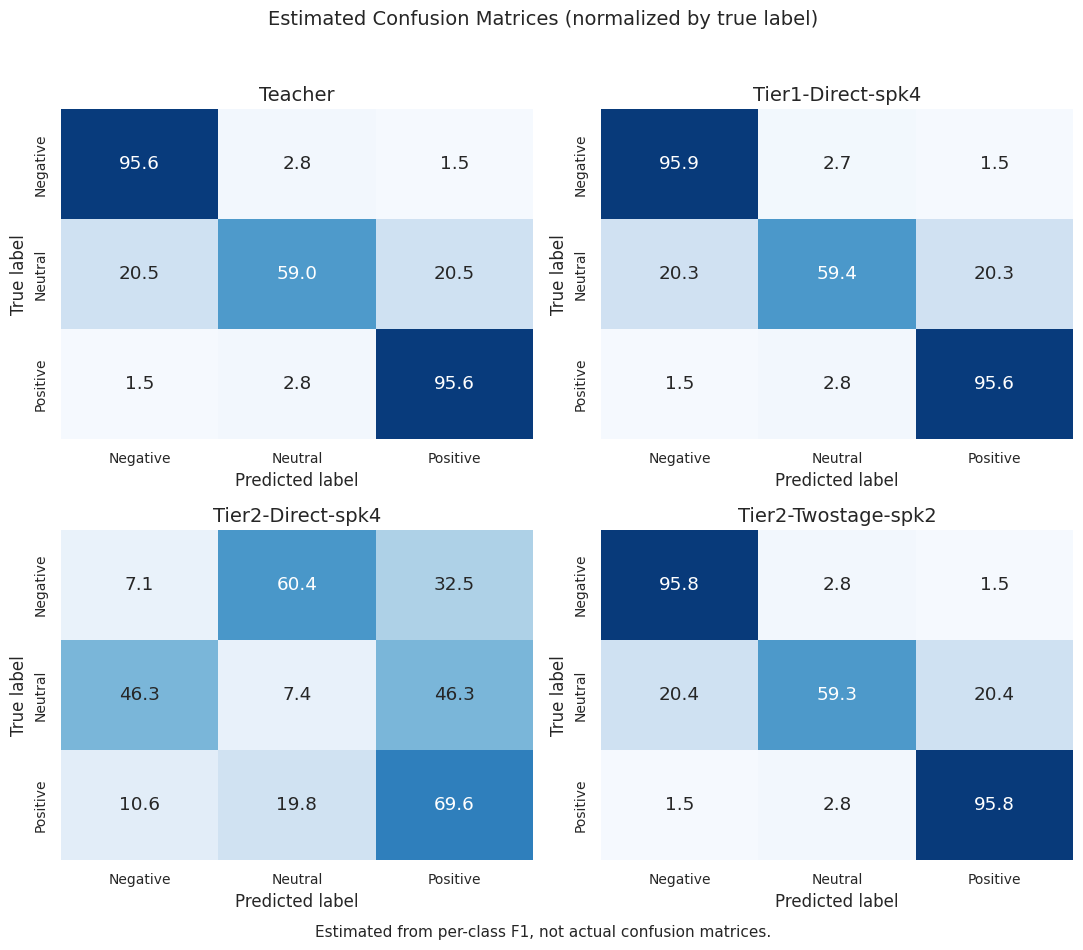
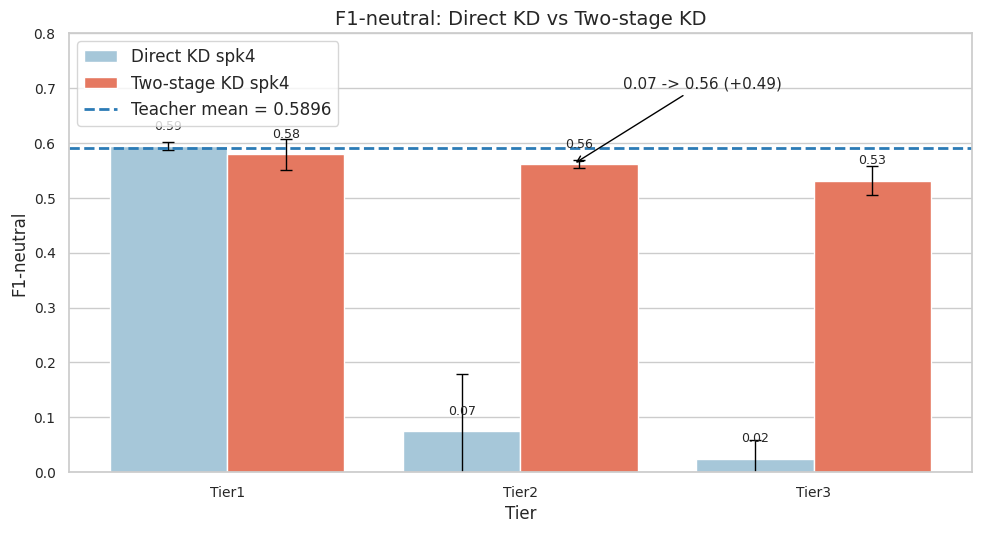
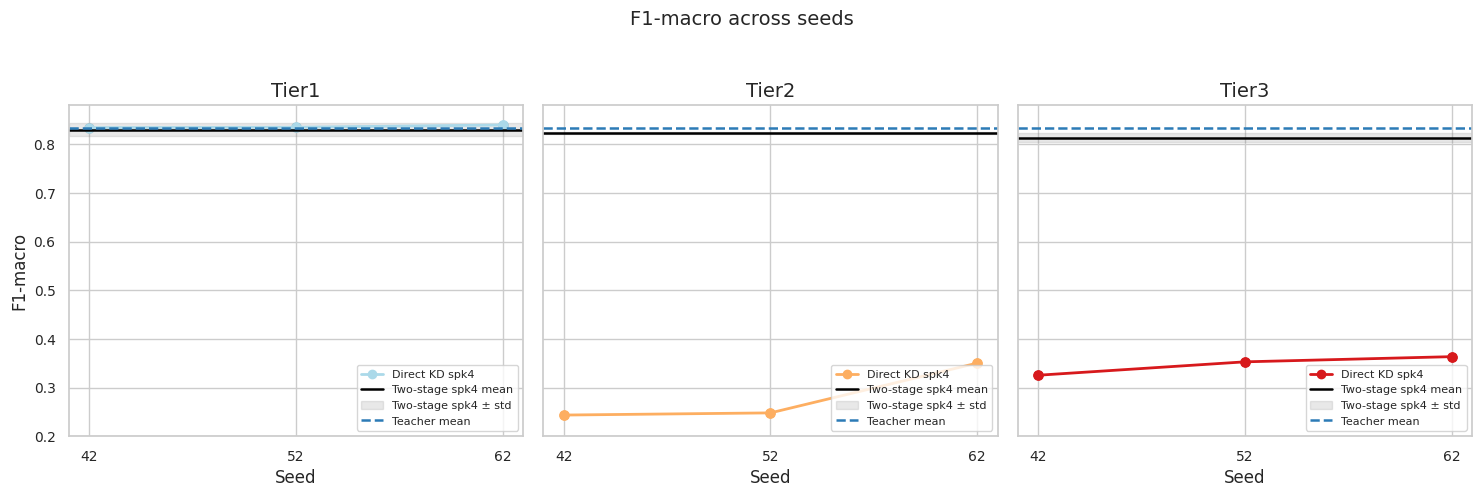
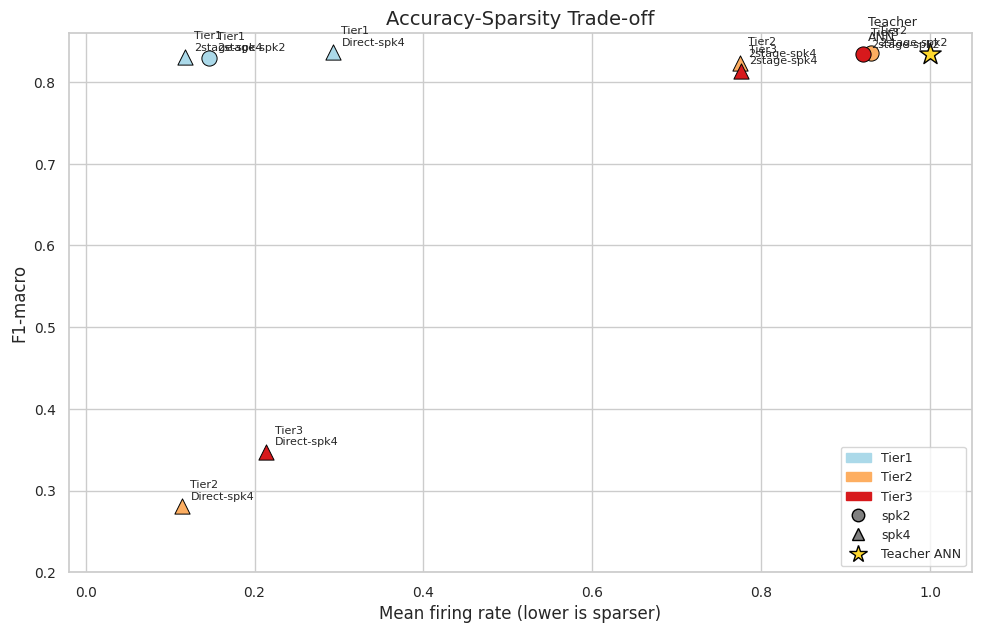
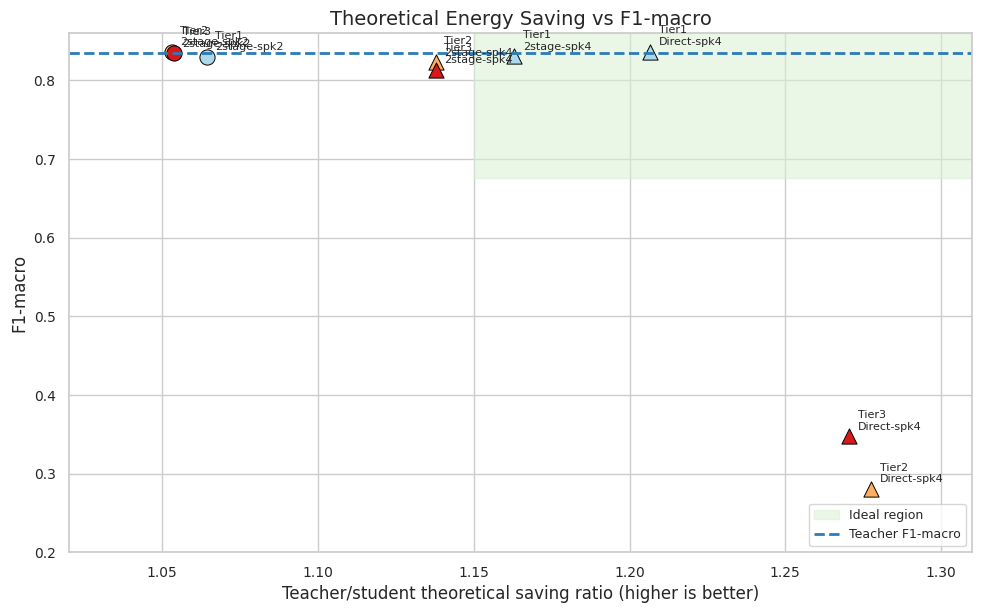
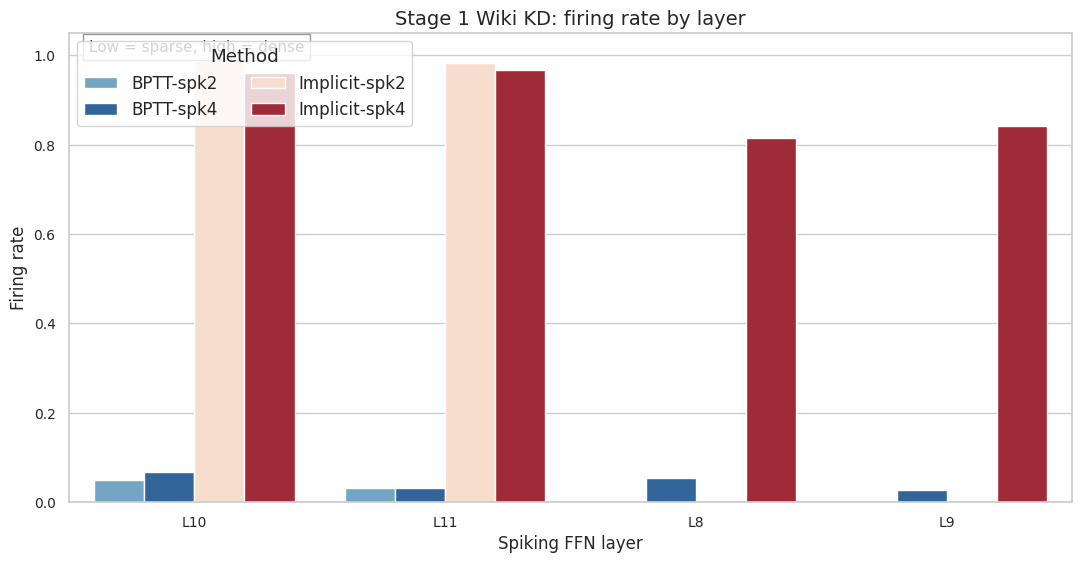
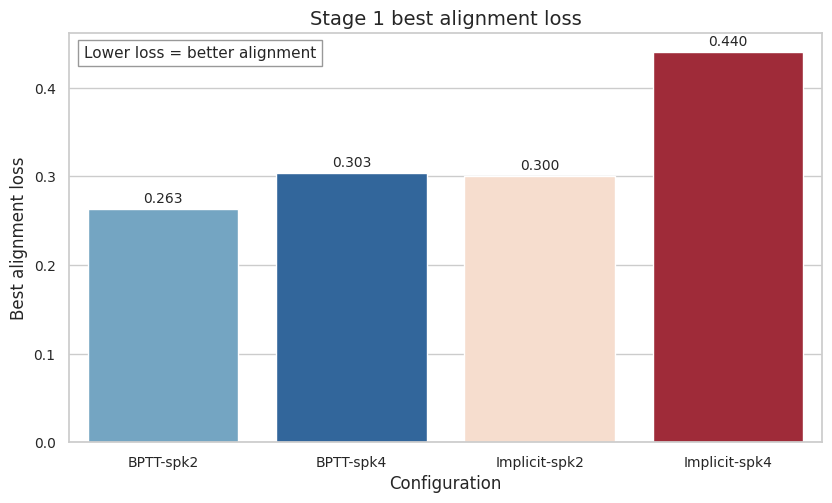
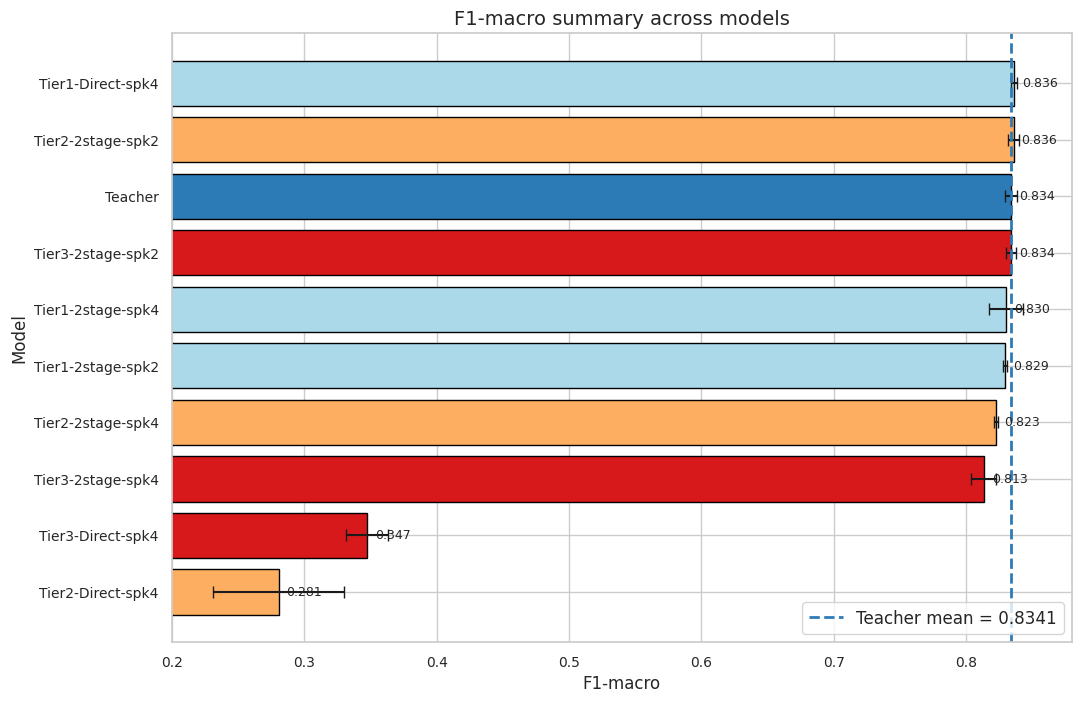
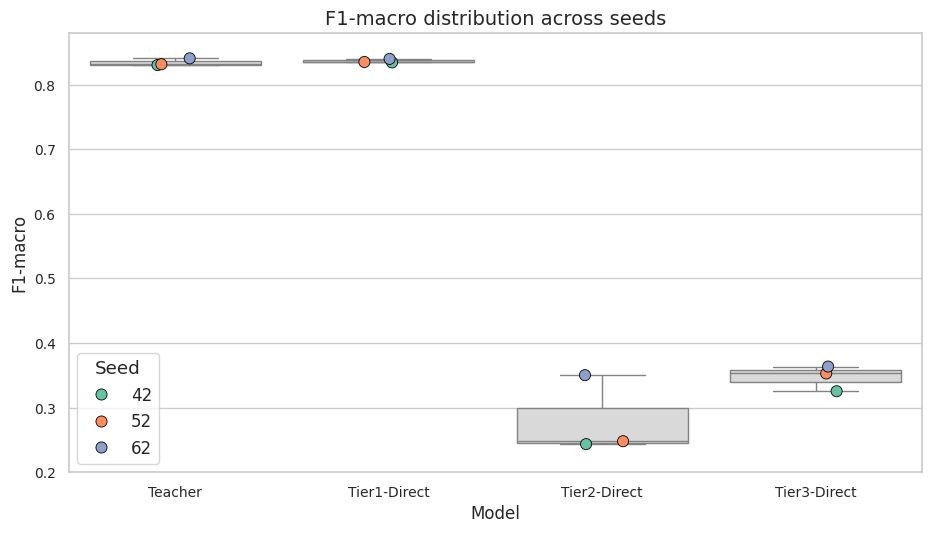
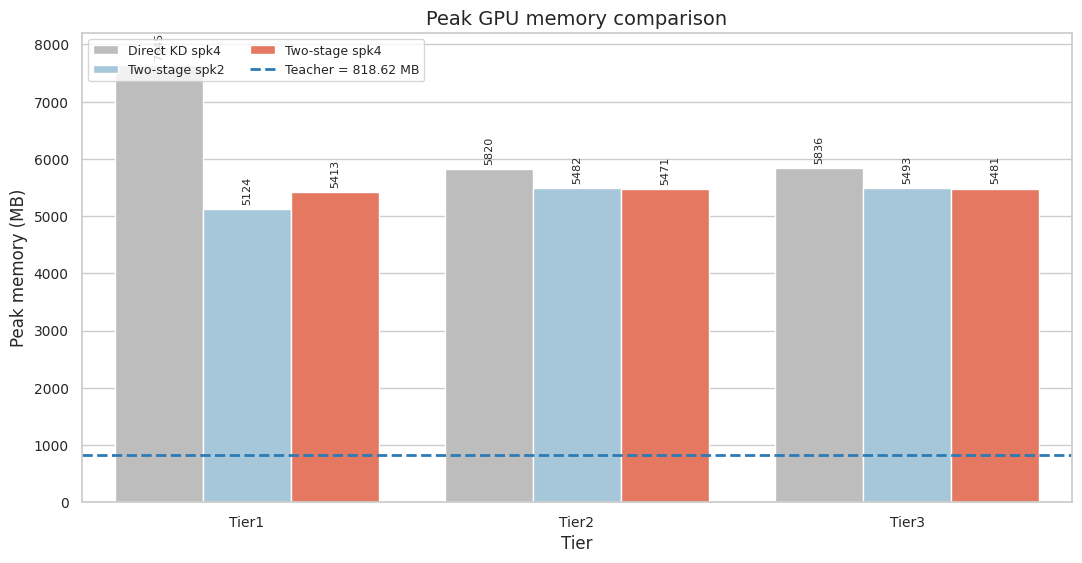

Recreate these plots in Python, in order. (Note: this script raises an exception after producing the figures.)
import os
from pathlib import Path

LOCAL_CACHE_DIR = (Path.cwd() / ".matplotlib_cache").resolve()
LOCAL_CACHE_DIR.mkdir(parents=True, exist_ok=True)
os.environ["MPLCONFIGDIR"] = str(LOCAL_CACHE_DIR)
os.environ["XDG_CACHE_HOME"] = str(LOCAL_CACHE_DIR)

import numpy as np
import pandas as pd
import matplotlib.pyplot as plt
import matplotlib.patches as mpatches
import seaborn as sns
from matplotlib.gridspec import GridSpec

sns.set_theme(style="whitegrid", font_scale=1.1)
plt.rcParams["font.family"] = "DejaVu Sans"
plt.rcParams["figure.dpi"] = 150
plt.rcParams["savefig.dpi"] = 150
plt.rcParams["axes.titlesize"] = 14
plt.rcParams["axes.labelsize"] = 12
plt.rcParams["xtick.labelsize"] = 10
plt.rcParams["ytick.labelsize"] = 10

OUTPUT_DIR = "report_figures"
os.makedirs(OUTPUT_DIR, exist_ok=True)

PALETTE = {
    "Teacher": "#2c7bb6",
    "Tier1": "#abd9e9",
    "Tier2": "#fdae61",
    "Tier3": "#d7191c",
}
TEACHER_STAR = "#ffd92f"
SEEDS = [42, 52, 62]
LABELS = ["Negative", "Neutral", "Positive"]

teacher = {
    42: {"accuracy": 0.940303, "f1_weighted": 0.937122, "f1_macro": 0.830272, "f1_neutral": 0.576512},
    52: {"accuracy": 0.938724, "f1_weighted": 0.936022, "f1_macro": 0.831536, "f1_neutral": 0.583333},
    62: {"accuracy": 0.940619, "f1_weighted": 0.938153, "f1_macro": 0.840638, "f1_neutral": 0.608997},
}

direct_kd = {
    "Tier1": {
        42: {"accuracy": 0.940935, "f1_macro": 0.834343, "f1_weighted": 0.937503,
             "f1_neg": 0.958042, "f1_neu": 0.589091, "f1_pos": 0.955896, "firing_rate": 0.308036},
        52: {"accuracy": 0.941883, "f1_macro": 0.835038, "f1_weighted": 0.938454,
             "f1_neg": 0.959717, "f1_neu": 0.589091, "f1_pos": 0.956306, "firing_rate": 0.262698},
        62: {"accuracy": 0.941567, "f1_macro": 0.839817, "f1_weighted": 0.938618,
             "f1_neg": 0.957865, "f1_neu": 0.604982, "f1_pos": 0.956603, "firing_rate": 0.308597},
    },
    "Tier2": {
        42: {"f1_macro": 0.243556, "f1_weighted": 0.363348, "f1_neg": 0.063003,
             "f1_neu": 0.000000, "f1_pos": 0.667665, "firing_rate": 0.039270},
        52: {"f1_macro": 0.248028, "f1_weighted": 0.369450, "f1_neg": 0.074123,
             "f1_neu": 0.000000, "f1_pos": 0.669961, "firing_rate": 0.026589},
        62: {"f1_macro": 0.350314, "f1_weighted": 0.423089, "f1_neg": 0.077333,
             "f1_neu": 0.223118, "f1_pos": 0.750489, "firing_rate": 0.276746},
    },
    "Tier3": {
        42: {"f1_macro": 0.325431, "f1_weighted": 0.461568, "f1_neg": 0.502681,
             "f1_neu": 0.000000, "f1_pos": 0.473614, "firing_rate": 0.333067},
        52: {"f1_macro": 0.352943, "f1_weighted": 0.505144, "f1_neg": 0.465497,
             "f1_neu": 0.000000, "f1_pos": 0.593333, "firing_rate": 0.265015},
        62: {"f1_macro": 0.363582, "f1_weighted": 0.481260, "f1_neg": 0.584568,
             "f1_neu": 0.073654, "f1_pos": 0.432523, "firing_rate": 0.043363},
    },
}

two_stage_summary = {
    ("Tier1", 2): {"f1_macro": 0.829428, "f1_macro_std": 0.001140,
                   "f1_weighted": 0.936525, "f1_neutral": 0.574796, "f1_neutral_std": 0.002556,
                   "firing_rate": 0.145753, "energy_saving": 1.064373, "peak_memory": 5124.04},
    ("Tier1", 4): {"f1_macro": 0.830266, "f1_macro_std": 0.012852,
                   "f1_weighted": 0.935829, "f1_neutral": 0.579382, "f1_neutral_std": 0.028192,
                   "firing_rate": 0.118098, "energy_saving": 1.163035, "peak_memory": 5413.07},
    ("Tier2", 2): {"f1_macro": 0.835963, "f1_macro_std": 0.004208,
                   "f1_weighted": 0.938358, "f1_neutral": 0.592546, "f1_neutral_std": 0.013071,
                   "firing_rate": 0.929653, "energy_saving": 1.053167, "peak_memory": 5482.33},
    ("Tier2", 4): {"f1_macro": 0.822680, "f1_macro_std": 0.001648,
                   "f1_weighted": 0.932826, "f1_neutral": 0.561106, "f1_neutral_std": 0.007838,
                   "firing_rate": 0.774623, "energy_saving": 1.137913, "peak_memory": 5471.41},
    ("Tier3", 2): {"f1_macro": 0.833985, "f1_macro_std": 0.003586,
                   "f1_weighted": 0.937953, "f1_neutral": 0.586837, "f1_neutral_std": 0.010776,
                   "firing_rate": 0.920073, "energy_saving": 1.053859, "peak_memory": 5493.43},
    ("Tier3", 4): {"f1_macro": 0.813383, "f1_macro_std": 0.009424,
                   "f1_weighted": 0.932267, "f1_neutral": 0.531081, "f1_neutral_std": 0.025738,
                   "firing_rate": 0.775597, "energy_saving": 1.137744, "peak_memory": 5480.68},
}

stage1_results = {
    ("BPTT", 2): {"best_loss": 0.262918, "mean_firing": 0.039854,
                  "layer10": 0.048804, "layer11": 0.030905, "peak_mem": 3220.24},
    ("BPTT", 4): {"best_loss": 0.303463, "mean_firing": 0.045056,
                  "layer8": 0.053644, "layer9": 0.026848,
                  "layer10": 0.067994, "layer11": 0.031737, "peak_mem": 3222.16},
    ("Implicit", 2): {"best_loss": 0.300247, "mean_firing": 0.984463,
                      "layer10": 0.986427, "layer11": 0.982499, "peak_mem": 3214.39},
    ("Implicit", 4): {"best_loss": 0.439962, "mean_firing": 0.895828,
                      "layer8": 0.814446, "layer9": 0.841891,
                      "layer10": 0.960794, "layer11": 0.966179, "peak_mem": 3219.72},
}

# Extra hard-coded values already used in the report tables; no file is read.
teacher_peak_memory = 818.62
direct_memory_spk4 = {"Tier1": 7644.52, "Tier2": 5819.95, "Tier3": 5836.39}
direct_energy_saving_spk4 = {"Tier1": 1.206656, "Tier2": 1.277610, "Tier3": 1.270588}

def save_current_figure(filename):
    path = os.path.join(OUTPUT_DIR, filename)
    plt.tight_layout()
    plt.savefig(path, dpi=150, bbox_inches="tight")
    print(f"Saved: {path}")

def mean_std(values):
    arr = np.asarray(values, dtype=float)
    return arr.mean(), arr.std(ddof=0)

def seed_metric_table(data, model_name):
    rows = []
    for seed, metrics in data.items():
        row = {"model": model_name, "seed": seed}
        row.update(metrics)
        rows.append(row)
    return pd.DataFrame(rows)

def direct_summary(tier):
    rows = list(direct_kd[tier].values())
    out = {}
    for key in ["accuracy", "f1_macro", "f1_weighted", "f1_neg", "f1_neu", "f1_pos", "firing_rate"]:
        values = [r[key] for r in rows if key in r]
        if values:
            out[key], out[key + "_std"] = mean_std(values)
    return out

teacher_df = seed_metric_table(teacher, "Teacher")
teacher_mean = {k: teacher_df[k].mean() for k in ["accuracy", "f1_weighted", "f1_macro", "f1_neutral"]}
teacher_std = {k: teacher_df[k].std(ddof=0) for k in ["accuracy", "f1_weighted", "f1_macro", "f1_neutral"]}
direct_summary_by_tier = {tier: direct_summary(tier) for tier in direct_kd}

print("Ready. Figures will be saved to:", OUTPUT_DIR)

def confusion_from_f1(f1_neg, f1_neu, f1_pos):
    diag = np.clip(np.array([f1_neg, f1_neu, f1_pos], dtype=float), 0.02, 0.98)
    cm = np.zeros((3, 3), dtype=float)
    for i, d in enumerate(diag):
        cm[i, i] = d
        rem = 1.0 - d
        if i == 0:
            cm[i, 1] = rem * 0.65
            cm[i, 2] = rem * 0.35
        elif i == 1:
            cm[i, 0] = rem * 0.50
            cm[i, 2] = rem * 0.50
        else:
            cm[i, 0] = rem * 0.35
            cm[i, 1] = rem * 0.65
    return cm

teacher_f1_neu = teacher_mean["f1_neutral"]
teacher_f1_other = (3 * teacher_mean["f1_macro"] - teacher_f1_neu) / 2
tier1_direct = direct_summary_by_tier["Tier1"]
tier2_direct = direct_summary_by_tier["Tier2"]
tier2_twostage = two_stage_summary[("Tier2", 2)]
tier2_ts_other = (3 * tier2_twostage["f1_macro"] - tier2_twostage["f1_neutral"]) / 2

cms = {
    "Teacher": confusion_from_f1(teacher_f1_other, teacher_f1_neu, teacher_f1_other),
    "Tier1-Direct-spk4": confusion_from_f1(tier1_direct["f1_neg"], tier1_direct["f1_neu"], tier1_direct["f1_pos"]),
    "Tier2-Direct-spk4": confusion_from_f1(tier2_direct["f1_neg"], tier2_direct["f1_neu"], tier2_direct["f1_pos"]),
    "Tier2-Twostage-spk2": confusion_from_f1(tier2_ts_other, tier2_twostage["f1_neutral"], tier2_ts_other),
}

fig, axes = plt.subplots(2, 2, figsize=(11, 9))
for ax, (title, cm) in zip(axes.ravel(), cms.items()):
    sns.heatmap(cm * 100, annot=True, fmt=".1f", cmap="Blues", vmin=0, vmax=100,
                xticklabels=LABELS, yticklabels=LABELS, cbar=False, ax=ax)
    ax.set_title(title)
    ax.set_xlabel("Predicted label")
    ax.set_ylabel("True label")

fig.suptitle("Estimated Confusion Matrices (normalized by true label)", fontsize=14, y=1.02)
fig.text(0.5, -0.01, "Estimated from per-class F1, not actual confusion matrices.", ha="center", fontsize=11)
save_current_figure("fig1_confusion_placeholder.png")
plt.show()

rows = []
for tier in ["Tier1", "Tier2", "Tier3"]:
    direct_vals = [direct_kd[tier][seed]["f1_neu"] for seed in SEEDS]
    direct_mean, direct_std = mean_std(direct_vals)
    ts = two_stage_summary[(tier, 4)]
    rows.append({"tier": tier, "method": "Direct KD spk4", "mean": direct_mean, "std": direct_std})
    rows.append({"tier": tier, "method": "Two-stage KD spk4", "mean": ts["f1_neutral"], "std": ts["f1_neutral_std"]})
df_neu = pd.DataFrame(rows)

fig, ax = plt.subplots(figsize=(10, 5.5))
sns.barplot(data=df_neu, x="tier", y="mean", hue="method", palette=["#9ecae1", "#fb6a4a"], ax=ax)

for container, method in zip(ax.containers, ["Direct KD spk4", "Two-stage KD spk4"]):
    subset = df_neu[df_neu["method"] == method].reset_index(drop=True)
    for bar, (_, row) in zip(container, subset.iterrows()):
        x = bar.get_x() + bar.get_width() / 2
        y = bar.get_height()
        ax.errorbar(x, y, yerr=row["std"], color="black", capsize=4, linewidth=1)
        ax.text(x, y + 0.025, f"{y:.2f}", ha="center", va="bottom", fontsize=9)

teacher_neu = teacher_mean["f1_neutral"]
ax.axhline(teacher_neu, color=PALETTE["Teacher"], linestyle="--", linewidth=2,
           label=f"Teacher mean = {teacher_neu:.4f}")
ax.annotate("0.07 -> 0.56 (+0.49)", xy=(1.18, 0.561), xytext=(1.35, 0.70),
            arrowprops=dict(arrowstyle="->", color="black"), fontsize=11)
ax.set_title("F1-neutral: Direct KD vs Two-stage KD")
ax.set_xlabel("Tier")
ax.set_ylabel("F1-neutral")
ax.set_ylim(0, 0.8)
ax.legend(loc="upper left")
save_current_figure("fig2_f1_neutral_direct_vs_twostage.png")
plt.show()

fig, axes = plt.subplots(1, 3, figsize=(15, 4.8), sharey=True)
teacher_macro = teacher_mean["f1_macro"]

for ax, tier in zip(axes, ["Tier1", "Tier2", "Tier3"]):
    direct_vals = [direct_kd[tier][seed]["f1_macro"] for seed in SEEDS]
    ts = two_stage_summary[(tier, 4)]
    ts_mean = ts["f1_macro"]
    ts_std = ts["f1_macro_std"]
    ax.plot(SEEDS, direct_vals, marker="o", linewidth=2, color=PALETTE[tier], label="Direct KD spk4")
    ax.scatter(SEEDS, direct_vals, color=PALETTE[tier], s=45)
    ax.axhline(ts_mean, color="black", linestyle="-", linewidth=1.8, label="Two-stage spk4 mean")
    ax.axhspan(ts_mean - ts_std, ts_mean + ts_std, color="gray", alpha=0.18, label="Two-stage spk4 ± std")
    ax.axhline(teacher_macro, color=PALETTE["Teacher"], linestyle="--", linewidth=1.8, label="Teacher mean")
    ax.set_title(tier)
    ax.set_xlabel("Seed")
    ax.set_xticks(SEEDS)
    ax.set_ylim(0.20, 0.88)
    if ax is axes[0]:
        ax.set_ylabel("F1-macro")
    ax.legend(fontsize=8, loc="lower right")

fig.suptitle("F1-macro across seeds", fontsize=14, y=1.03)
save_current_figure("fig3_f1_macro_by_seed.png")
plt.show()

scatter_rows = []
for tier in ["Tier1", "Tier2", "Tier3"]:
    ds = direct_summary_by_tier[tier]
    scatter_rows.append({"model": f"{tier}-Direct-spk4", "tier": tier, "spk": 4,
                         "f1_macro": ds["f1_macro"], "firing_rate": ds["firing_rate"],
                         "method": "Direct KD"})
for (tier, spk), metrics in two_stage_summary.items():
    scatter_rows.append({"model": f"{tier}-2stage-spk{spk}", "tier": tier, "spk": spk,
                         "f1_macro": metrics["f1_macro"], "firing_rate": metrics["firing_rate"],
                         "method": "Two-stage KD"})
df_tradeoff = pd.DataFrame(scatter_rows)

fig, ax = plt.subplots(figsize=(10, 6.5))
markers = {2: "o", 4: "^"}
for _, row in df_tradeoff.iterrows():
    ax.scatter(row["firing_rate"], row["f1_macro"], s=120, marker=markers[row["spk"]],
               color=PALETTE[row["tier"]], edgecolor="black", linewidth=0.7)
    ax.annotate(row["model"].replace("-", "\n", 1), (row["firing_rate"], row["f1_macro"]),
                textcoords="offset points", xytext=(6, 5), fontsize=8)

ax.scatter(1.0, teacher_macro, marker="*", s=260, color=TEACHER_STAR, edgecolor="black", label="Teacher ANN")
ax.annotate("Teacher\nANN", (1.0, teacher_macro), textcoords="offset points", xytext=(-45, 10), fontsize=9)
ax.set_title("Accuracy-Sparsity Trade-off")
ax.set_xlabel("Mean firing rate (lower is sparser)")
ax.set_ylabel("F1-macro")
ax.set_xlim(-0.02, 1.05)
ax.set_ylim(0.20, 0.86)

tier_patches = [mpatches.Patch(color=PALETTE[t], label=t) for t in ["Tier1", "Tier2", "Tier3"]]
shape_handles = [plt.Line2D([0], [0], marker=markers[s], color="w", markerfacecolor="gray",
                            markeredgecolor="black", markersize=9, label=f"spk{s}") for s in [2, 4]]
teacher_handle = plt.Line2D([0], [0], marker="*", color="w", markerfacecolor=TEACHER_STAR,
                            markeredgecolor="black", markersize=13, label="Teacher ANN")
ax.legend(handles=tier_patches + shape_handles + [teacher_handle], loc="lower right", fontsize=9)
save_current_figure("fig4_f1_macro_vs_firing_rate.png")
plt.show()

energy_rows = []
for tier in ["Tier1", "Tier2", "Tier3"]:
    ds = direct_summary_by_tier[tier]
    energy_rows.append({"model": f"{tier}-Direct-spk4", "tier": tier, "spk": 4,
                        "energy_saving": direct_energy_saving_spk4[tier], "f1_macro": ds["f1_macro"]})
for (tier, spk), metrics in two_stage_summary.items():
    energy_rows.append({"model": f"{tier}-2stage-spk{spk}", "tier": tier, "spk": spk,
                        "energy_saving": metrics["energy_saving"], "f1_macro": metrics["f1_macro"]})
df_energy = pd.DataFrame(energy_rows)

fig, ax = plt.subplots(figsize=(10, 6.3))
ax.axvspan(1.15, 1.32, ymin=0.72, ymax=1.0, color="#d9f0d3", alpha=0.55, label="Ideal region")
for _, row in df_energy.iterrows():
    ax.scatter(row["energy_saving"], row["f1_macro"], s=120, marker=markers[row["spk"]],
               color=PALETTE[row["tier"]], edgecolor="black", linewidth=0.7)
    ax.annotate(row["model"].replace("-", "\n", 1), (row["energy_saving"], row["f1_macro"]),
                textcoords="offset points", xytext=(6, 5), fontsize=8)

ax.axhline(teacher_macro, color=PALETTE["Teacher"], linestyle="--", linewidth=2, label="Teacher F1-macro")
ax.set_title("Theoretical Energy Saving vs F1-macro")
ax.set_xlabel("Teacher/student theoretical saving ratio (higher is better)")
ax.set_ylabel("F1-macro")
ax.set_xlim(1.02, 1.31)
ax.set_ylim(0.20, 0.86)
ax.legend(loc="lower right", fontsize=9)
save_current_figure("fig5_energy_saving_vs_f1_macro.png")
plt.show()

layer_rows = []
for (method, spk), metrics in stage1_results.items():
    for layer in ["layer8", "layer9", "layer10", "layer11"]:
        if layer in metrics:
            layer_rows.append({"method_spk": f"{method}-spk{spk}", "method": method,
                               "spk": spk, "layer": layer.replace("layer", "L"),
                               "firing_rate": metrics[layer]})
df_stage1_layers = pd.DataFrame(layer_rows)

fig, ax = plt.subplots(figsize=(11, 5.8))
sns.barplot(data=df_stage1_layers, x="layer", y="firing_rate", hue="method_spk",
            palette=["#67a9cf", "#2166ac", "#fddbc7", "#b2182b"], ax=ax)
ax.set_title("Stage 1 Wiki KD: firing rate by layer")
ax.set_xlabel("Spiking FFN layer")
ax.set_ylabel("Firing rate")
ax.set_ylim(0, 1.05)
ax.legend(title="Method", loc="upper left", ncol=2)
ax.text(0.02, 0.96, "Low = sparse, high = dense", transform=ax.transAxes, fontsize=11,
        bbox=dict(facecolor="white", edgecolor="gray", alpha=0.8))
save_current_figure("fig6_stage1_firing_by_layer.png")
plt.show()

loss_rows = [{"config": f"{method}-spk{spk}", "method": method, "spk": spk,
              "best_loss": metrics["best_loss"]}
             for (method, spk), metrics in stage1_results.items()]
df_stage1_loss = pd.DataFrame(loss_rows)

fig, ax = plt.subplots(figsize=(8.5, 5.2))
loss_palette = {
    "BPTT-spk2": "#67a9cf",
    "BPTT-spk4": "#2166ac",
    "Implicit-spk2": "#fddbc7",
    "Implicit-spk4": "#b2182b",
}
sns.barplot(data=df_stage1_loss, x="config", y="best_loss", hue="config",
            palette=loss_palette, dodge=False, ax=ax)
legend = ax.get_legend()
if legend is not None:
    legend.remove()
for bar in ax.patches:
    y = bar.get_height()
    ax.text(bar.get_x() + bar.get_width() / 2, y + 0.008, f"{y:.3f}", ha="center", fontsize=10)
ax.set_title("Stage 1 best alignment loss")
ax.set_xlabel("Configuration")
ax.set_ylabel("Best alignment loss")
ax.text(0.02, 0.94, "Lower loss = better alignment", transform=ax.transAxes, fontsize=11,
        bbox=dict(facecolor="white", edgecolor="gray", alpha=0.8))
save_current_figure("fig7_stage1_best_alignment_loss.png")
plt.show()

summary_rows = [{"model": "Teacher", "tier": "Teacher", "f1_macro": teacher_mean["f1_macro"],
                 "f1_macro_std": teacher_std["f1_macro"]}]
for tier in ["Tier1", "Tier2", "Tier3"]:
    ds = direct_summary_by_tier[tier]
    summary_rows.append({"model": f"{tier}-Direct-spk4", "tier": tier,
                         "f1_macro": ds["f1_macro"], "f1_macro_std": ds["f1_macro_std"]})
for (tier, spk), metrics in two_stage_summary.items():
    summary_rows.append({"model": f"{tier}-2stage-spk{spk}", "tier": tier,
                         "f1_macro": metrics["f1_macro"], "f1_macro_std": metrics["f1_macro_std"]})
df_summary_bar = pd.DataFrame(summary_rows).sort_values("f1_macro", ascending=True)

fig, ax = plt.subplots(figsize=(11, 7.2))
colors = [PALETTE.get(t, PALETTE["Teacher"]) for t in df_summary_bar["tier"]]
ax.barh(df_summary_bar["model"], df_summary_bar["f1_macro"], xerr=df_summary_bar["f1_macro_std"],
        color=colors, edgecolor="black", capsize=4)
ax.axvline(teacher_macro, color=PALETTE["Teacher"], linestyle="--", linewidth=2,
           label=f"Teacher mean = {teacher_macro:.4f}")
for y, val in enumerate(df_summary_bar["f1_macro"]):
    ax.text(val + 0.006, y, f"{val:.3f}", va="center", fontsize=9)
ax.set_title("F1-macro summary across models")
ax.set_xlabel("F1-macro")
ax.set_ylabel("Model")
ax.set_xlim(0.20, 0.88)
ax.legend(loc="lower right")
save_current_figure("fig8_f1_macro_all_models.png")
plt.show()

box_rows = []
for seed, metrics in teacher.items():
    box_rows.append({"model": "Teacher", "seed": seed, "f1_macro": metrics["f1_macro"]})
for tier in ["Tier1", "Tier2", "Tier3"]:
    for seed, metrics in direct_kd[tier].items():
        box_rows.append({"model": f"{tier}-Direct", "seed": seed, "f1_macro": metrics["f1_macro"]})
df_box = pd.DataFrame(box_rows)

fig, ax = plt.subplots(figsize=(9.5, 5.5))
order = ["Teacher", "Tier1-Direct", "Tier2-Direct", "Tier3-Direct"]
sns.boxplot(data=df_box, x="model", y="f1_macro", order=order, color="#d9d9d9", ax=ax)
sns.stripplot(data=df_box, x="model", y="f1_macro", order=order, hue="seed",
              palette="Set2", size=8, jitter=0.12, edgecolor="black", linewidth=0.6, ax=ax)
ax.set_title("F1-macro distribution across seeds")
ax.set_xlabel("Model")
ax.set_ylabel("F1-macro")
ax.set_ylim(0.20, 0.88)
ax.legend(title="Seed", loc="lower left")
save_current_figure("fig9_boxplot_f1_macro_seeds.png")
plt.show()

memory_rows = []
for tier in ["Tier1", "Tier2", "Tier3"]:
    memory_rows.append({"tier": tier, "config": "Direct KD spk4", "peak_memory": direct_memory_spk4[tier]})
    memory_rows.append({"tier": tier, "config": "Two-stage spk2", "peak_memory": two_stage_summary[(tier, 2)]["peak_memory"]})
    memory_rows.append({"tier": tier, "config": "Two-stage spk4", "peak_memory": two_stage_summary[(tier, 4)]["peak_memory"]})
df_memory = pd.DataFrame(memory_rows)

fig, ax = plt.subplots(figsize=(11, 5.8))
sns.barplot(data=df_memory, x="tier", y="peak_memory", hue="config",
            palette=["#bdbdbd", "#9ecae1", "#fb6a4a"], ax=ax)
ax.axhline(teacher_peak_memory, color=PALETTE["Teacher"], linestyle="--", linewidth=2,
           label=f"Teacher = {teacher_peak_memory:.2f} MB")
for container in ax.containers:
    for bar in container:
        if bar.get_height() > 0:
            ax.text(bar.get_x() + bar.get_width()/2, bar.get_height() + 80,
                    f"{bar.get_height():.0f}", ha="center", va="bottom", fontsize=8, rotation=90)
ax.set_title("Peak GPU memory comparison")
ax.set_xlabel("Tier")
ax.set_ylabel("Peak memory (MB)")
ax.set_ylim(0, 8200)
handles, labels = ax.get_legend_handles_labels()
ax.legend(handles, labels, loc="upper left", ncol=2, fontsize=9)
save_current_figure("fig10_memory_usage_comparison.png")
plt.show()

final_rows = []
final_rows.append({"model": "Teacher", "tier": "Teacher", "setting": "ANN", "spk": np.nan,
                   "f1_macro": teacher_mean["f1_macro"], "f1_macro_std": teacher_std["f1_macro"],
                   "f1_neutral": teacher_mean["f1_neutral"], "firing_rate": 1.0,
                   "energy_saving": 1.0, "peak_memory": teacher_peak_memory})
for tier in ["Tier1", "Tier2", "Tier3"]:
    ds = direct_summary_by_tier[tier]
    final_rows.append({"model": f"{tier}-Direct-spk4", "tier": tier, "setting": "Direct KD", "spk": 4,
                       "f1_macro": ds["f1_macro"], "f1_macro_std": ds["f1_macro_std"],
                       "f1_neutral": ds["f1_neu"], "firing_rate": ds["firing_rate"],
                       "energy_saving": direct_energy_saving_spk4[tier], "peak_memory": direct_memory_spk4[tier]})
for (tier, spk), metrics in two_stage_summary.items():
    final_rows.append({"model": f"{tier}-2stage-spk{spk}", "tier": tier, "setting": "Two-stage KD", "spk": spk,
                       "f1_macro": metrics["f1_macro"], "f1_macro_std": metrics["f1_macro_std"],
                       "f1_neutral": metrics["f1_neutral"], "firing_rate": metrics["firing_rate"],
                       "energy_saving": metrics["energy_saving"], "peak_memory": metrics["peak_memory"]})

summary_df = pd.DataFrame(final_rows).sort_values("f1_macro", ascending=False)
display(summary_df)
print(summary_df.to_string(index=False))
